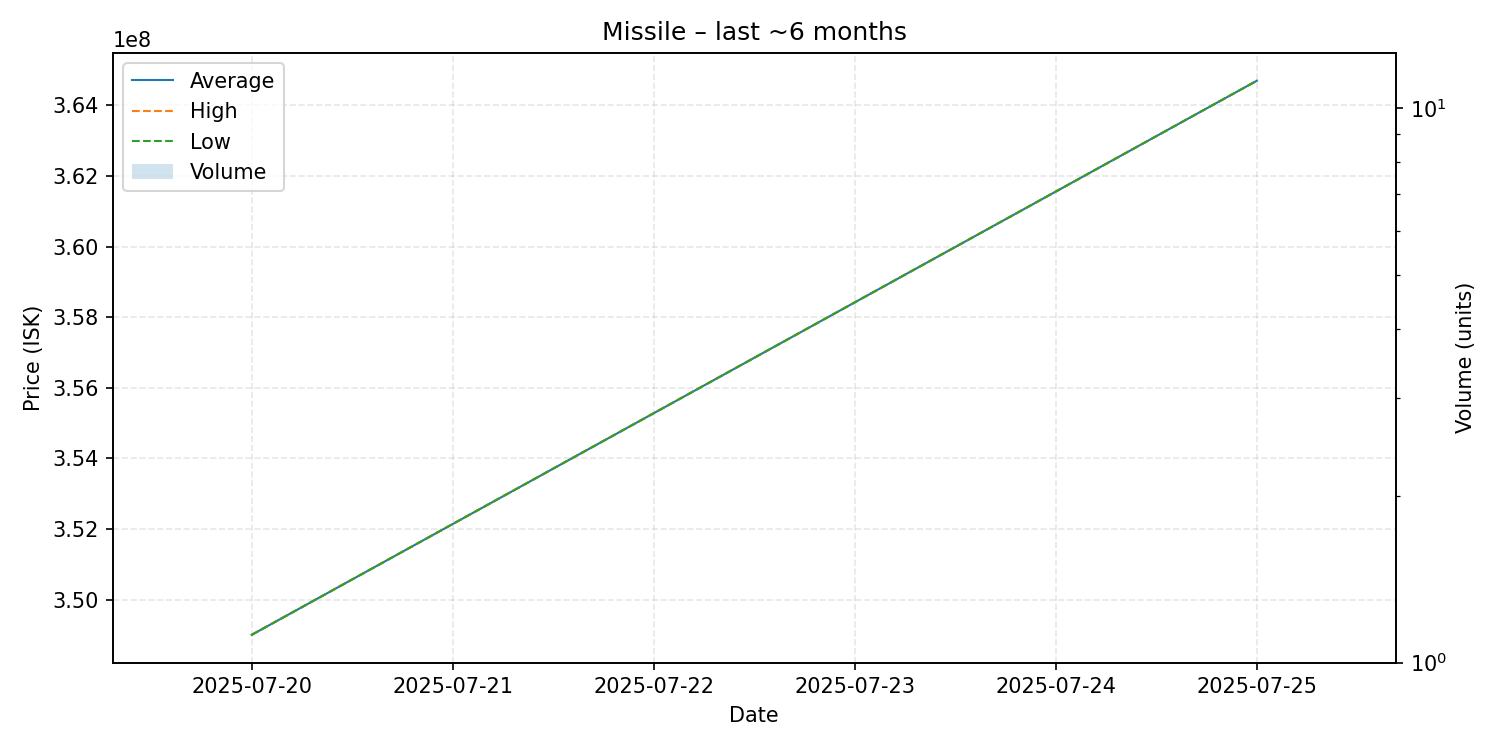

The file beside this chart, header and first rows:
date, average, highest, lowest, order_count, volume
2025-07-20, 349000000, 349000000, 349000000, 1, 1
2025-07-25, 364700000, 364700000, 364700000, 1, 1
